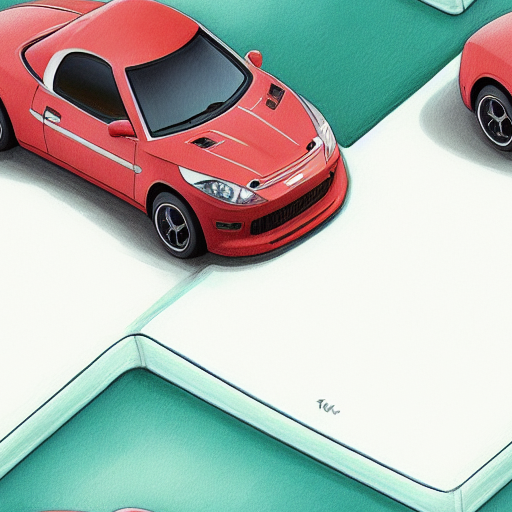
Generation parameters embedded in this image by AUTOMATIC1111 Stable Diffusion web UI or a fork of it (Forge, ...) (PNG 'parameters' text chunk):
a miniature car on a plain white background, illustration concept art key visual trending by studio ghibli
Negative prompt: people, [redacted]ren, human, humans, ((out of frame))
Steps: 64, Sampler: Euler a, CFG scale: 7, Seed: 1043720663, Size: 512x512, Model hash: 7460a6fa